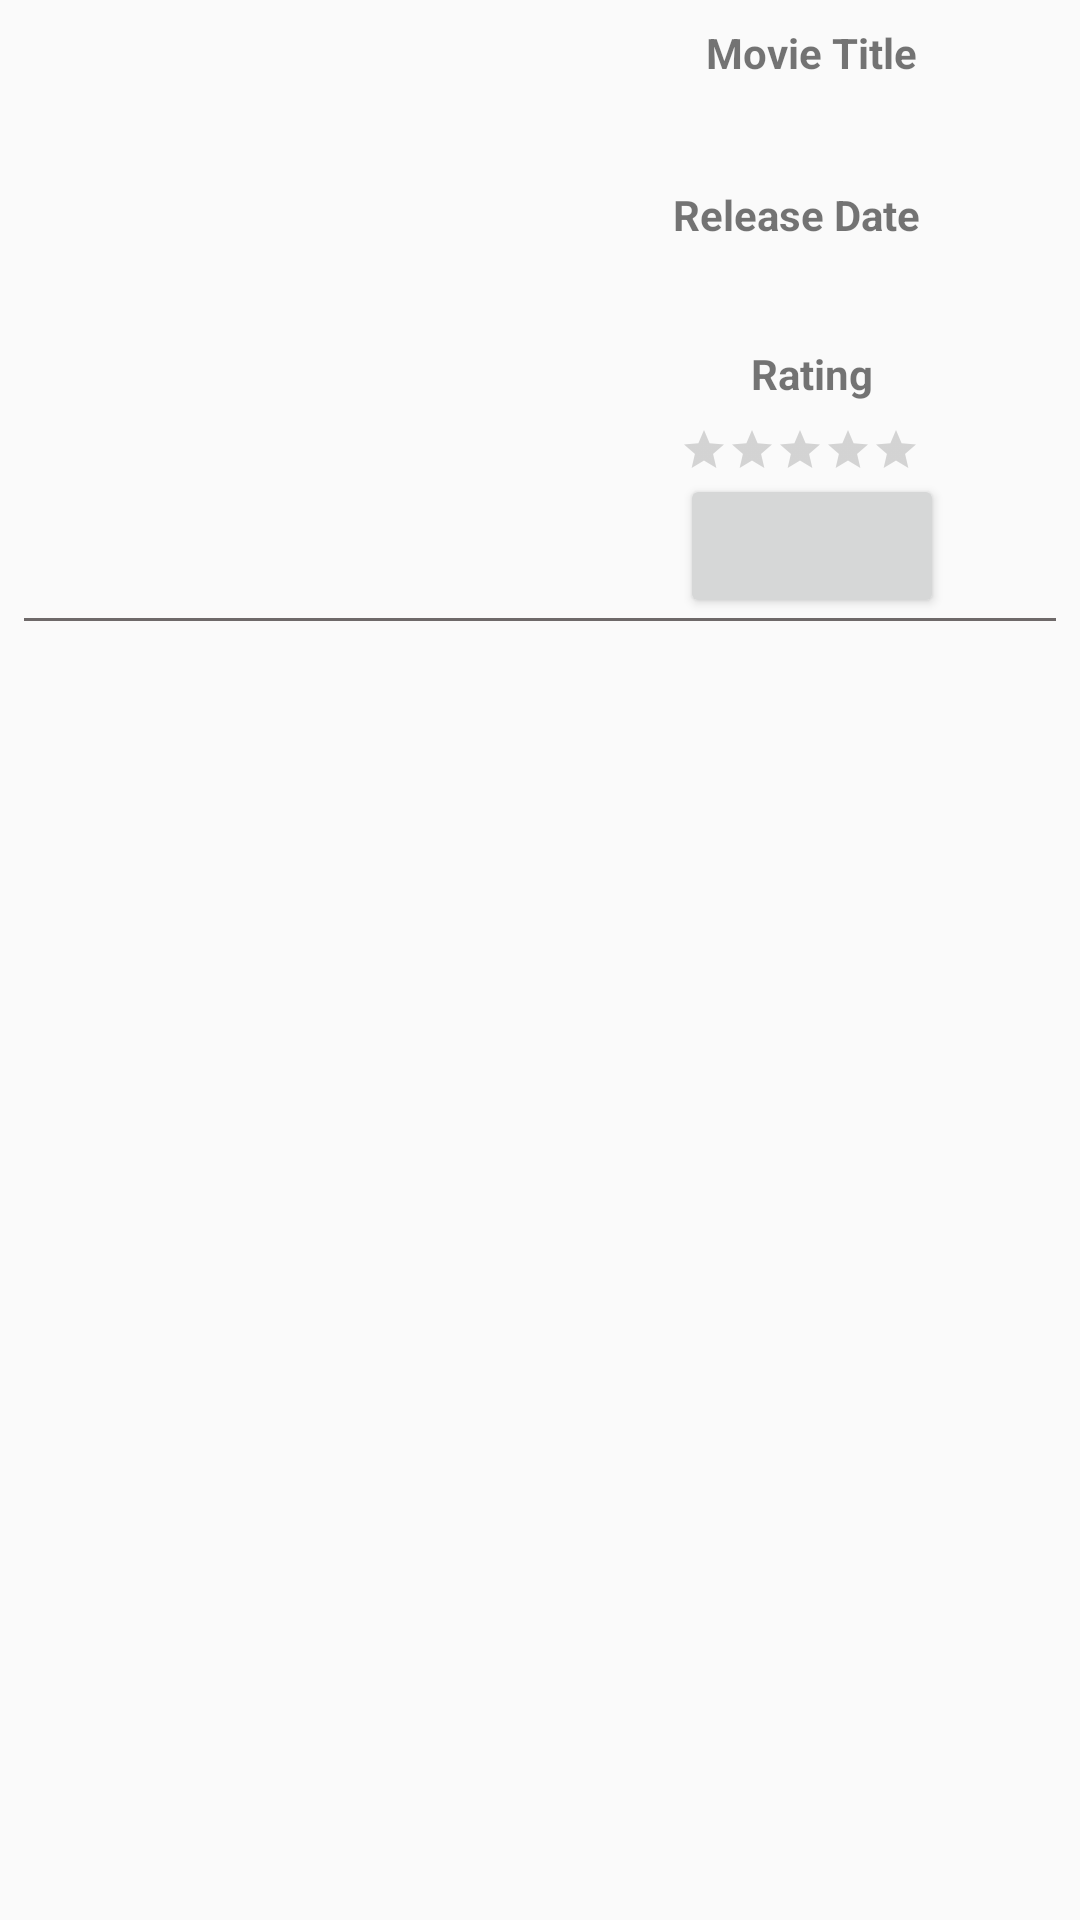

Produce the Android XML layout that renders to this screen, including the resource entries it uses.
<!-- AndroidManifest.xml: application theme AppTheme -->
<!-- res/layout/activity_movie_detail.xml -->
<?xml version="1.0" encoding="utf-8"?>
<layout xmlns:android="http://schemas.android.com/apk/res/android"
    xmlns:app="http://schemas.android.com/apk/res-auto"
    xmlns:tools="http://schemas.android.com/tools">

    <ScrollView
        android:layout_width="match_parent"
        android:layout_height="match_parent">

        <android.support.constraint.ConstraintLayout
            android:layout_width="match_parent"
            android:layout_height="match_parent"
            android:orientation="vertical">

            
            
            <ImageView
                android:id="@+id/ivMoviePoster"
                android:layout_width="wrap_content"
                android:layout_height="wrap_content"
                android:layout_marginLeft="8dp"
                android:layout_marginRight="0dp"
                android:adjustViewBounds="true"
                android:scaleType="fitCenter"
                app:layout_constraintLeft_toLeftOf="parent"
                app:layout_constraintRight_toLeftOf="@+id/ivMiddleDivider"
                tools:src="@android:drawable/alert_dark_frame" />

            
            <ImageView
                android:id="@+id/ivMiddleDivider"
                android:layout_width="1dp"
                android:layout_height="0dp"
                android:layout_marginLeft="8dp"
                android:layout_marginRight="8dp"
                android:layout_marginTop="8dp"
                android:background="@color/iv_divider_color"
                app:layout_constraintLeft_toLeftOf="parent"
                app:layout_constraintRight_toRightOf="parent"
                app:layout_constraintTop_toTopOf="parent"
                app:layout_constraintHorizontal_bias="0.501" />


            
            <TextView
                android:id="@+id/tvMovieTitleHeader"
                android:layout_width="wrap_content"
                android:layout_height="wrap_content"
                android:layout_marginLeft="8dp"
                android:layout_marginRight="8dp"
                android:layout_marginTop="8dp"
                android:text="@string/movie_title_header"
                android:textStyle="bold"
                app:layout_constraintLeft_toRightOf="@+id/ivMiddleDivider"
                app:layout_constraintRight_toRightOf="parent"
                app:layout_constraintTop_toTopOf="parent" />

            <TextView
                android:id="@+id/tvMovieTitle"
                android:layout_width="wrap_content"
                android:layout_height="wrap_content"
                android:layout_marginLeft="0dp"
                android:layout_marginRight="0dp"
                android:layout_marginTop="8dp"
                android:gravity="center"
                android:maxLines="3"
                app:layout_constraintLeft_toLeftOf="@+id/tvMovieTitleHeader"
                app:layout_constraintRight_toRightOf="@+id/tvMovieTitleHeader"
                app:layout_constraintTop_toBottomOf="@+id/tvMovieTitleHeader"
                tools:text="Check this out! Placeholder Text!" />


            
            <TextView
                android:id="@+id/tvMovieReleaseDateHeader"
                android:layout_width="wrap_content"
                android:layout_height="wrap_content"
                android:layout_marginLeft="8dp"
                android:layout_marginRight="7dp"
                android:layout_marginTop="8dp"
                android:text="@string/movie_release_header"
                android:textStyle="bold"
                app:layout_constraintHorizontal_bias="0.434"
                app:layout_constraintLeft_toRightOf="@+id/ivMiddleDivider"
                app:layout_constraintRight_toRightOf="parent"
                app:layout_constraintTop_toBottomOf="@+id/tvMovieTitle" />

            <TextView
                android:id="@+id/tvMovieReleaseDate"
                android:layout_width="wrap_content"
                android:layout_height="wrap_content"
                android:layout_marginLeft="0dp"
                android:layout_marginRight="8dp"
                android:layout_marginTop="8dp"
                app:layout_constraintLeft_toLeftOf="@+id/tvMovieReleaseDateHeader"
                app:layout_constraintRight_toRightOf="@+id/tvMovieReleaseDateHeader"
                app:layout_constraintTop_toBottomOf="@+id/tvMovieReleaseDateHeader"
                tools:text="Check this out! Placeholder Text!" />


            
            <TextView
                android:id="@+id/tvRatingBarHeader"
                android:layout_width="wrap_content"
                android:layout_height="wrap_content"
                android:layout_marginLeft="8dp"
                android:layout_marginRight="8dp"
                android:layout_marginTop="7dp"
                android:text="@string/movie_rating_header"
                android:textStyle="bold"
                app:layout_constraintLeft_toRightOf="@+id/ivMiddleDivider"
                app:layout_constraintRight_toRightOf="parent"
                app:layout_constraintTop_toBottomOf="@+id/tvMovieReleaseDate" />

            <RatingBar
                android:id="@+id/rbRating"
                style="@style/RatingBar"
                android:layout_width="wrap_content"
                android:layout_height="wrap_content"
                android:layout_marginLeft="0dp"
                android:layout_marginRight="8dp"
                android:layout_marginTop="8dp"
                android:numStars="5"
                android:stepSize="0.01"
                app:layout_constraintLeft_toLeftOf="@+id/tvRatingBarHeader"
                app:layout_constraintRight_toRightOf="@+id/tvRatingBarHeader"
                app:layout_constraintTop_toBottomOf="@+id/tvRatingBarHeader" />


            
            <Button
                android:id="@+id/bFavoriteMovie"
                android:layout_width="wrap_content"
                android:layout_height="wrap_content"
                android:layout_marginLeft="0dp"
                android:layout_marginRight="0dp"
                android:layout_marginTop="0dp"
                android:gravity="center"
                app:layout_constraintLeft_toLeftOf="@+id/tvRatingBarHeader"
                app:layout_constraintRight_toRightOf="@+id/tvRatingBarHeader"
                app:layout_constraintTop_toBottomOf="@+id/rbRating"
                android:layout_marginBottom="0dp"
                app:layout_constraintVertical_bias="0.0"
                app:layout_constraintBottom_toTopOf="@+id/imageView4" />


            
            <ImageView
                android:id="@+id/imageView4"
                android:layout_width="0dp"
                android:layout_height="1dp"
                android:background="@color/iv_divider_color"
                android:layout_marginRight="8dp"
                app:layout_constraintRight_toRightOf="parent"
                app:layout_constraintBottom_toBottomOf="parent"
                android:layout_marginBottom="8dp"
                android:layout_marginLeft="8dp"
                app:layout_constraintLeft_toLeftOf="parent" />

            
            <TextView
                android:id="@+id/tvMoviePlot"
                android:layout_width="368dp"
                android:layout_height="0dp"
                tools:text="Check this out! Placeholder Text!"
                app:layout_constraintBottom_toBottomOf="parent"
                android:layout_marginBottom="8dp"
                android:layout_marginTop="0dp"
                app:layout_constraintTop_toBottomOf="@+id/imageView4"
                android:layout_marginRight="8dp"
                app:layout_constraintRight_toRightOf="parent"
                android:layout_marginLeft="8dp"
                app:layout_constraintLeft_toLeftOf="parent" />

        </android.support.constraint.ConstraintLayout>
    </ScrollView>
</layout>
<!-- resources referenced by this layout -->
<resources>
  <color name="iv_divider_color">#6e6969</color>
  <string name="movie_rating_header">Rating</string>
  <string name="movie_release_header">Release Date</string>
  <string name="movie_title_header">Movie Title</string>
  <style name="RatingBar" parent="android:style/Widget.Material.RatingBar.Small">
          <item name="colorControlNormal">@color/colorPrimary</item>
          <item name="android:colorControlActivated">@color/colorPrimaryDark</item>
      </style>
  <style name="AppTheme" parent="Theme.AppCompat.Light.DarkActionBar">
          
          <item name="colorPrimary">@color/colorPrimary</item>
          <item name="colorPrimaryDark">@color/colorPrimaryDark</item>
          <item name="colorAccent">@color/colorAccent</item>
      </style>
  <color name="colorPrimary">#3F51B5</color>
  <color name="colorPrimaryDark">#303F9F</color>
  <color name="colorAccent">#FF4081</color>
</resources>
